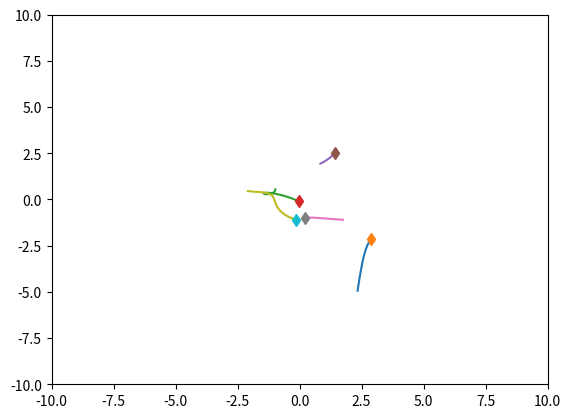
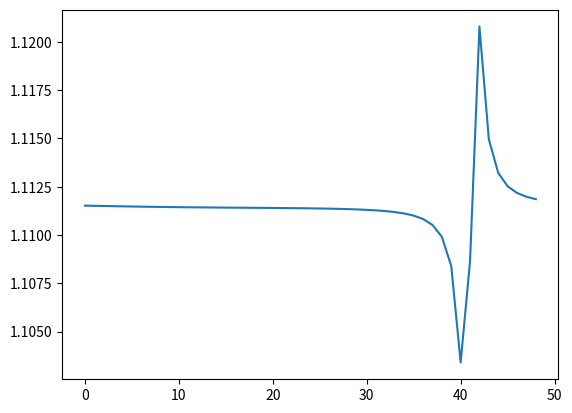

Here is the Python script that generated these plots, in order:
import numpy as np
import matplotlib.pyplot as plt
import time


class SpringSim(object):
    def __init__(self, n_balls=5, box_size=5., loc_std=.5, vel_norm=.5,
                 interaction_strength=.1, noise_var=0.):
        self.n_balls = n_balls
        self.box_size = box_size
        self.loc_std = loc_std
        self.vel_norm = vel_norm
        self.interaction_strength = interaction_strength
        self.noise_var = noise_var

        self._spring_types = np.array([0., 0.5, 1.])
        self._delta_T = 0.001
        self._max_F = 0.1 / self._delta_T
        self.dim = 3

    def _energy(self, loc, vel, edges):
        # disables division by zero warning, since I fix it with fill_diagonal
        with np.errstate(divide='ignore'):

            K = 0.5 * (vel ** 2).sum()
            U = 0
            for i in range(loc.shape[1]):
                for j in range(loc.shape[1]):
                    if i != j:
                        r = loc[:, i] - loc[:, j]
                        dist = np.sqrt((r ** 2).sum())
                        U += 0.5 * self.interaction_strength * edges[
                            i, j] * (dist ** 2) / 2
            return U + K

    def _clamp(self, loc, vel):
        '''
        :param loc: 2xN location at one time stamp
        :param vel: 2xN velocity at one time stamp
        :return: location and velocity after hiting walls and returning after
            elastically colliding with walls
        '''
        assert (np.all(loc < self.box_size * 3))
        assert (np.all(loc > -self.box_size * 3))

        over = loc > self.box_size
        loc[over] = 2 * self.box_size - loc[over]
        assert (np.all(loc <= self.box_size))

        # assert(np.all(vel[over]>0))
        vel[over] = -np.abs(vel[over])

        under = loc < -self.box_size
        loc[under] = -2 * self.box_size - loc[under]
        # assert (np.all(vel[under] < 0))
        assert (np.all(loc >= -self.box_size))
        vel[under] = np.abs(vel[under])

        return loc, vel

    def _l2(self, A, B):
        """
        Input: A is a Nxd matrix
               B is a Mxd matirx
        Output: dist is a NxM matrix where dist[i,j] is the square norm
            between A[i,:] and B[j,:]
        i.e. dist[i,j] = ||A[i,:]-B[j,:]||^2
        """
        A_norm = (A ** 2).sum(axis=1).reshape(A.shape[0], 1)
        B_norm = (B ** 2).sum(axis=1).reshape(1, B.shape[0])
        dist = A_norm + B_norm - 2 * A.dot(B.transpose())
        return dist

    def sample_trajectory(self, T=10000, sample_freq=10,
                          spring_prob=[1. / 2, 0, 1. / 2]):
        n = self.n_balls
        assert (T % sample_freq == 0)
        T_save = int(T / sample_freq - 1)
        diag_mask = np.ones((n, n), dtype=bool)
        np.fill_diagonal(diag_mask, 0)
        counter = 0
        # Sample edges
        edges = np.random.choice(self._spring_types,
                                 size=(self.n_balls, self.n_balls),
                                 p=spring_prob)
        edges = np.tril(edges) + np.tril(edges, -1).T
        np.fill_diagonal(edges, 0)
        # Initialize location and velocity
        loc = np.zeros((T_save, self.dim, n))
        vel = np.zeros((T_save, self.dim, n))
        loc_next = np.random.randn(self.dim, n) * self.loc_std
        vel_next = np.random.randn(self.dim, n)
        v_norm = np.sqrt((vel_next ** 2).sum(axis=0)).reshape(1, -1)
        vel_next = vel_next * self.vel_norm / v_norm
        loc[0, :, :], vel[0, :, :] = self._clamp(loc_next, vel_next)

        # disables division by zero warning, since I fix it with fill_diagonal
        with np.errstate(divide='ignore'):

            forces_size = - self.interaction_strength * edges
            np.fill_diagonal(forces_size,
                             0)  # self forces are zero (fixes division by zero)
            F = (forces_size.reshape(1, n, n) *
                 np.concatenate((
                     np.subtract.outer(loc_next[0, :],
                                       loc_next[0, :]).reshape(1, n, n),
                     np.subtract.outer(loc_next[1, :],
                                       loc_next[1, :]).reshape(1, n, n),
                     np.subtract.outer(loc_next[2, :],
                                       loc_next[2, :]).reshape(1, n, n)
                 ))).sum(
                axis=-1)
            F[F > self._max_F] = self._max_F
            F[F < -self._max_F] = -self._max_F

            vel_next += self._delta_T * F
            # run leapfrog
            for i in range(1, T):
                loc_next += self._delta_T * vel_next
                #loc_next, vel_next = self._clamp(loc_next, vel_next)

                if i % sample_freq == 0:
                    loc[counter, :, :], vel[counter, :, :] = loc_next, vel_next
                    counter += 1

                forces_size = - self.interaction_strength * edges
                np.fill_diagonal(forces_size, 0)
                # assert (np.abs(forces_size[diag_mask]).min() > 1e-10)

                F = (forces_size.reshape(1, n, n) *
                     np.concatenate((
                         np.subtract.outer(loc_next[0, :],
                                           loc_next[0, :]).reshape(1, n, n),
                         np.subtract.outer(loc_next[1, :],
                                           loc_next[1, :]).reshape(1, n, n),
                         np.subtract.outer(loc_next[2, :],
                                           loc_next[2, :]).reshape(1, n, n)
                     ))).sum(
                    axis=-1)
                F[F > self._max_F] = self._max_F
                F[F < -self._max_F] = -self._max_F
                vel_next += self._delta_T * F
            # Add noise to observations
            loc += np.random.randn(T_save, self.dim, self.n_balls) * self.noise_var
            vel += np.random.randn(T_save, self.dim, self.n_balls) * self.noise_var
            return loc, vel, edges


class ChargedParticlesSim(object):
    def __init__(self, n_balls=5, box_size=5., loc_std=1., vel_norm=0.5,
                 interaction_strength=1., noise_var=0.):
        self.n_balls = n_balls
        self.box_size = box_size
        self.loc_std = loc_std
        self.loc_std = loc_std * (float(n_balls)/5.) ** (1/3)
        print(self.loc_std)
        self.vel_norm = vel_norm
        self.interaction_strength = interaction_strength
        self.noise_var = noise_var


        self._charge_types = np.array([-1., 0., 1.])
        self._delta_T = 0.001
        self._max_F = 0.1 / self._delta_T
        self.dim = 3

    def _l2(self, A, B):
        """
        Input: A is a Nxd matrix
               B is a Mxd matirx
        Output: dist is a NxM matrix where dist[i,j] is the square norm
            between A[i,:] and B[j,:]
        i.e. dist[i,j] = ||A[i,:]-B[j,:]||^2
        """
        A_norm = (A ** 2).sum(axis=1).reshape(A.shape[0], 1)
        B_norm = (B ** 2).sum(axis=1).reshape(1, B.shape[0])
        dist = A_norm + B_norm - 2 * A.dot(B.transpose())
        return dist

    def _energy(self, loc, vel, edges):

        # disables division by zero warning, since I fix it with fill_diagonal
        with np.errstate(divide='ignore'):

            K = 0.5 * (vel ** 2).sum()
            U = 0
            for i in range(loc.shape[1]):
                for j in range(loc.shape[1]):
                    if i != j:
                        r = loc[:, i] - loc[:, j]
                        dist = np.sqrt((r ** 2).sum())
                        U += 0.5 * self.interaction_strength * edges[
                            i, j] / dist
            return U + K

    def _clamp(self, loc, vel):
        '''
        :param loc: 2xN location at one time stamp
        :param vel: 2xN velocity at one time stamp
        :return: location and velocity after hiting walls and returning after
            elastically colliding with walls
        '''
        assert (np.all(loc < self.box_size * 3))
        assert (np.all(loc > -self.box_size * 3))

        over = loc > self.box_size
        loc[over] = 2 * self.box_size - loc[over]
        assert (np.all(loc <= self.box_size))

        # assert(np.all(vel[over]>0))
        vel[over] = -np.abs(vel[over])

        under = loc < -self.box_size
        loc[under] = -2 * self.box_size - loc[under]
        # assert (np.all(vel[under] < 0))
        assert (np.all(loc >= -self.box_size))
        vel[under] = np.abs(vel[under])

        return loc, vel

    def sample_trajectory(self, T=10000, sample_freq=10,
                          charge_prob=[1. / 2, 0, 1. / 2]):
        n = self.n_balls
        assert (T % sample_freq == 0)
        T_save = int(T / sample_freq - 1)
        diag_mask = np.ones((n, n), dtype=bool)
        np.fill_diagonal(diag_mask, 0)
        counter = 0
        # Sample edges
        charges = np.random.choice(self._charge_types, size=(self.n_balls, 1),
                                   p=charge_prob)
        edges = charges.dot(charges.transpose())
        # Initialize location and velocity
        loc = np.zeros((T_save, self.dim, n))
        vel = np.zeros((T_save, self.dim, n))
        loc_next = np.random.randn(self.dim, n) * self.loc_std
        vel_next = np.random.randn(self.dim, n)
        v_norm = np.sqrt((vel_next ** 2).sum(axis=0)).reshape(1, -1)
        vel_next = vel_next * self.vel_norm / v_norm
        loc[0, :, :], vel[0, :, :] = self._clamp(loc_next, vel_next)

        # disables division by zero warning, since I fix it with fill_diagonal
        with np.errstate(divide='ignore'):
            # half step leapfrog
            l2_dist_power3 = np.power(
                self._l2(loc_next.transpose(), loc_next.transpose()), 3. / 2.)

            # size of forces up to a 1/|r| factor
            # since I later multiply by an unnormalized r vector
            forces_size = self.interaction_strength * edges / l2_dist_power3
            np.fill_diagonal(forces_size,
                             0)  # self forces are zero (fixes division by zero)
            assert (np.abs(forces_size[diag_mask]).min() > 1e-10)
            F = (forces_size.reshape(1, n, n) *
                 np.concatenate((
                     np.subtract.outer(loc_next[0, :],
                                       loc_next[0, :]).reshape(1, n, n),
                     np.subtract.outer(loc_next[1, :],
                                       loc_next[1, :]).reshape(1, n, n),
                     np.subtract.outer(loc_next[2, :],
                                       loc_next[2, :]).reshape(1, n, n)))).sum(axis=-1)
            F[F > self._max_F] = self._max_F
            F[F < -self._max_F] = -self._max_F

            vel_next += self._delta_T * F
            # run leapfrog
            for i in range(1, T):
                loc_next += self._delta_T * vel_next
                #loc_next, vel_next = self._clamp(loc_next, vel_next)

                if i % sample_freq == 0:
                    loc[counter, :, :], vel[counter, :, :] = loc_next, vel_next
                    counter += 1

                l2_dist_power3 = np.power(
                    self._l2(loc_next.transpose(), loc_next.transpose()),
                    3. / 2.)
                forces_size = self.interaction_strength * edges / l2_dist_power3
                np.fill_diagonal(forces_size, 0)
                # assert (np.abs(forces_size[diag_mask]).min() > 1e-10)

                F = (forces_size.reshape(1, n, n) *
                     np.concatenate((
                         np.subtract.outer(loc_next[0, :],
                                           loc_next[0, :]).reshape(1, n, n),
                         np.subtract.outer(loc_next[1, :],
                                           loc_next[1, :]).reshape(1, n, n),
                         np.subtract.outer(loc_next[2, :],
                                           loc_next[2, :]).reshape(1, n, n)
                     ))).sum(axis=-1)
                F[F > self._max_F] = self._max_F
                F[F < -self._max_F] = -self._max_F
                vel_next += self._delta_T * F
            # Add noise to observations
            loc += np.random.randn(T_save, self.dim, self.n_balls) * self.noise_var
            vel += np.random.randn(T_save, self.dim, self.n_balls) * self.noise_var
            return loc, vel, edges, charges


if __name__ == '__main__':
    #sim = SpringSim()
    sim = ChargedParticlesSim(n_balls=5, loc_std=2)

    t = time.time()
    loc, vel, edges, charges = sim.sample_trajectory(T=5000, sample_freq=100)

    print(edges)
    print("Simulation time: {}".format(time.time() - t))
    vel_norm = np.sqrt((vel ** 2).sum(axis=1))
    plt.figure()
    axes = plt.gca()
    axes.set_xlim([-10., 10.])
    axes.set_ylim([-10., 10.])
    for i in range(loc.shape[-1]):
        plt.plot(loc[:, 0, i], loc[:, 1, i])
        plt.plot(loc[0, 0, i], loc[0, 1, i], 'd')
    plt.figure()
    energies = [sim._energy(loc[i, :, :], vel[i, :, :], edges) for i in
                range(loc.shape[0])]
    plt.plot(energies)
    plt.show()
